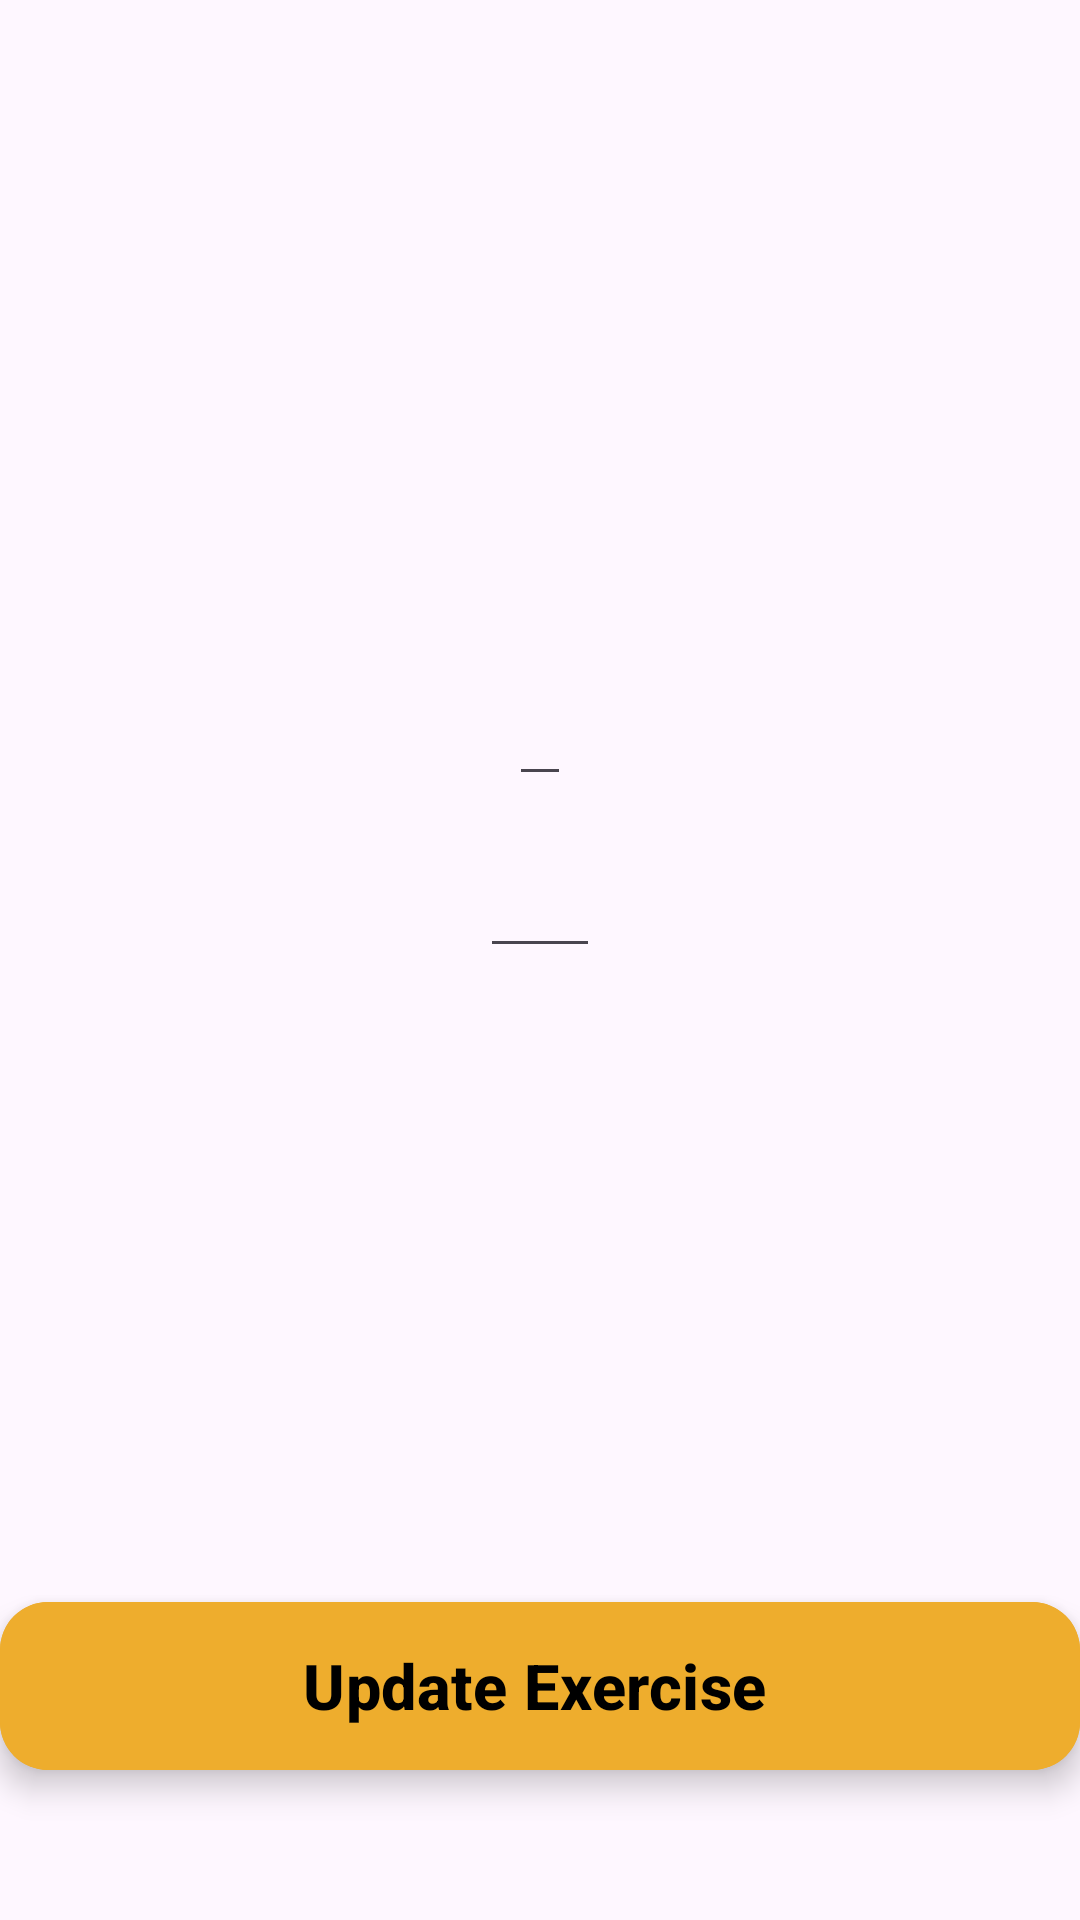

Produce the Android XML layout that renders to this screen, including the resource entries it uses.
<!-- AndroidManifest.xml: application theme Theme.SeuTreino -->
<!-- res/layout/activity_exercise_detail.xml -->
<?xml version="1.0" encoding="utf-8"?>
<androidx.constraintlayout.widget.ConstraintLayout xmlns:android="http://schemas.android.com/apk/res/android"
    xmlns:app="http://schemas.android.com/apk/res-auto"
    xmlns:tools="http://schemas.android.com/tools"
    android:id="@+id/main"
    android:layout_width="match_parent"
    android:layout_height="match_parent"
    tools:context=".view.exercise.ExerciseDetailActivity">

    <com.google.android.material.appbar.AppBarLayout
        android:layout_width="match_parent"
        android:layout_height="wrap_content"
        android:fitsSystemWindows="true"
        tools:ignore="MissingConstraints">

        <com.google.android.material.appbar.MaterialToolbar
            android:id="@+id/exercise_toolbar"
            android:layout_width="match_parent"
            android:layout_height="?attr/actionBarSize" />

    </com.google.android.material.appbar.AppBarLayout>

    <ImageView
        android:id="@+id/exercise_image"
        android:layout_width="match_parent"
        android:layout_height="200dp"
        android:contentDescription="TODO"
        app:layout_constraintEnd_toEndOf="parent"
        app:layout_constraintStart_toStartOf="parent"
        app:layout_constraintTop_toTopOf="parent"
        tools:ignore="MissingClass" />

    <com.google.android.material.textfield.TextInputEditText
        android:id="@+id/exercise_name"
        android:layout_width="wrap_content"
        android:layout_height="wrap_content"
        android:layout_marginTop="16dp"
        android:textSize="24sp"
        android:textStyle="bold"
        app:layout_constraintTop_toBottomOf="@id/exercise_image"
        app:layout_constraintStart_toStartOf="parent"
        app:layout_constraintEnd_toEndOf="parent"
        />

    <com.google.android.material.textfield.TextInputEditText
        android:id="@+id/exercise_observations"
        android:layout_width="wrap_content"
        android:layout_height="wrap_content"
        android:layout_marginTop="16dp"
        app:layout_constraintTop_toBottomOf="@id/exercise_name"
        app:layout_constraintStart_toStartOf="parent"
        app:layout_constraintEnd_toEndOf="parent"

        android:paddingHorizontal="20dp"

        />

    <com.google.android.material.floatingactionbutton.ExtendedFloatingActionButton
        android:id="@+id/update_exercise_button"
        android:layout_width="match_parent"
        android:layout_height="wrap_content"
        android:layout_gravity="bottom|end"

        android:text="@string/update_exercise_label"

        android:textSize="21sp"
        android:backgroundTint="@color/orange"
        android:textColor="@color/black"
        android:textStyle="bold"

        android:layout_marginBottom="50dp"
        app:layout_constraintBottom_toBottomOf="parent"

        app:useCompatPadding="true" />

    <ProgressBar
        android:id="@+id/progress_bar"
        android:layout_width="wrap_content"
        android:layout_height="wrap_content"

        android:indeterminateTint="@color/black"
        android:visibility="invisible"

        app:layout_constraintBottom_toBottomOf="@+id/update_exercise_button"
        app:layout_constraintEnd_toEndOf="parent"
        app:layout_constraintStart_toStartOf="parent"
        app:layout_constraintTop_toTopOf="parent" />

</androidx.constraintlayout.widget.ConstraintLayout>
<!-- resources referenced by this layout -->
<resources>
  <color name="black">#FF000000</color>
  <color name="orange">#eead2d</color>
  <string name="update_exercise_label">Update Exercise</string>
  <style name="Theme.SeuTreino" parent="Base.Theme.SeuTreino" />
  <style name="Base.Theme.SeuTreino" parent="Theme.Material3.DayNight.NoActionBar">
          
          
      </style>
</resources>
